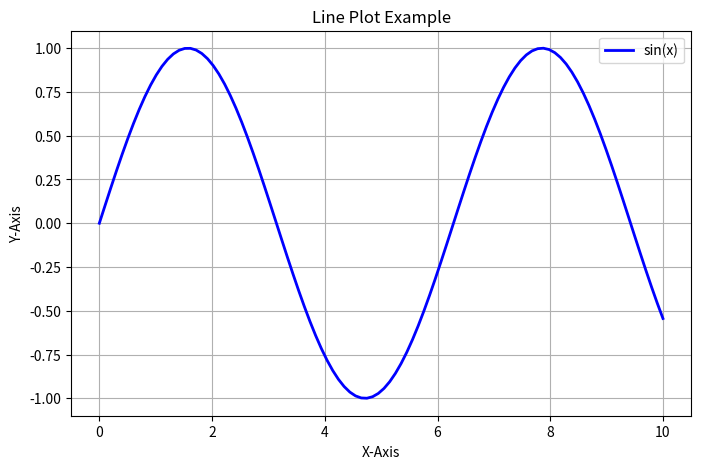

Reproduce this figure in Python.
import matplotlib.pyplot as plt
import numpy as np

x= np.linspace(0,10,100)
y = np.sin(x)

plt.figure(figsize=(8,5))
plt.plot(x, y, label="sin(x)", color="blue", linewidth=2)

plt.grid(True)
plt.xlabel("X-Axis")
plt.ylabel("Y-Axis")
plt.title("Line Plot Example")
plt.legend()

plt.savefig("chart.png")

plt.show()
